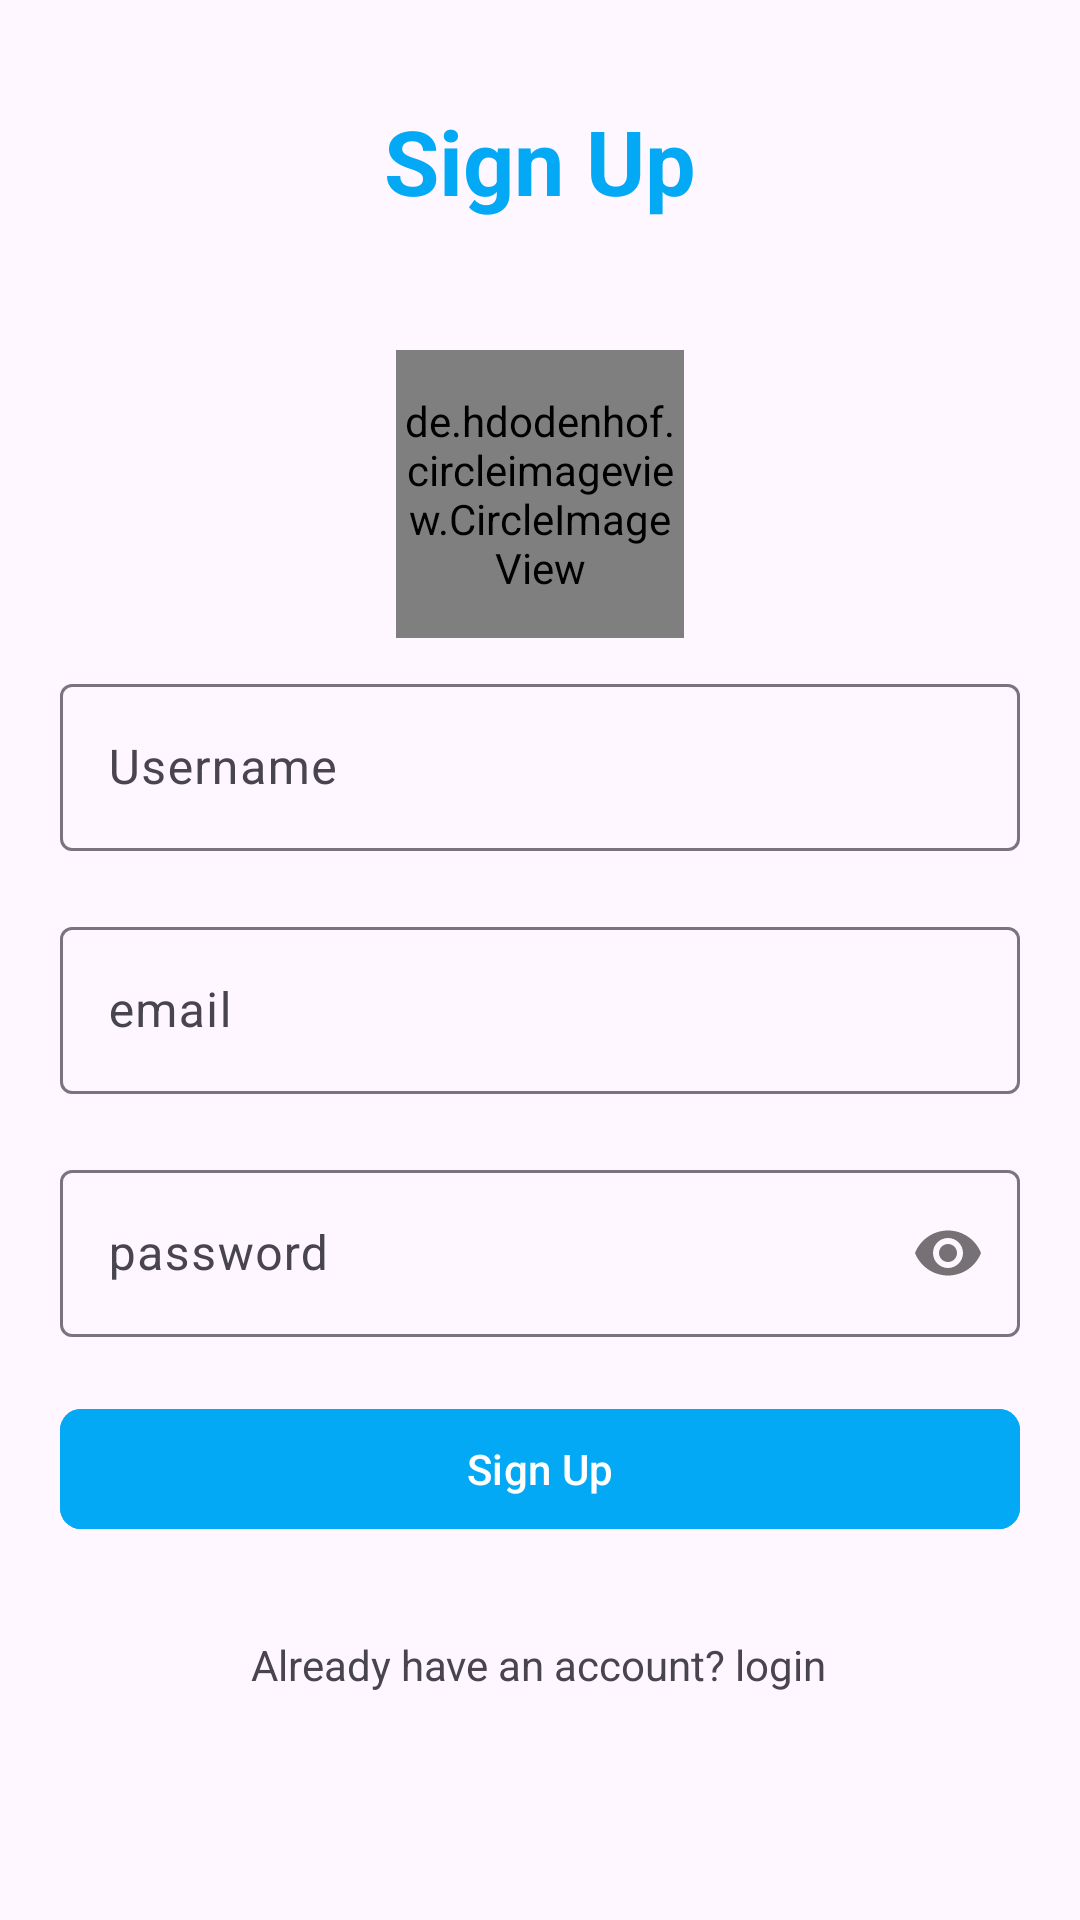

Android layout source for this screen:
<!-- AndroidManifest.xml: application theme Theme.FoodOrderApps -->
<!-- res/layout/activity_signup.xml -->
<?xml version="1.0" encoding="utf-8"?>
<androidx.constraintlayout.widget.ConstraintLayout xmlns:android="http://schemas.android.com/apk/res/android"
    xmlns:app="http://schemas.android.com/apk/res-auto"
    xmlns:tools="http://schemas.android.com/tools"
    android:id="@+id/main"
    android:layout_width="match_parent"
    android:layout_height="match_parent"
    tools:context=".user.activities.Signup">


    <LinearLayout
        android:id="@+id/linearLayout"
        android:layout_width="0dp"
        android:layout_height="wrap_content"
        android:orientation="vertical"
        android:padding="10dp"
        app:layout_constraintBottom_toBottomOf="parent"
        app:layout_constraintEnd_toEndOf="parent"
        app:layout_constraintStart_toStartOf="parent"
        app:layout_constraintTop_toTopOf="parent">

        <de.hdodenhof.circleimageview.CircleImageView
            android:id="@+id/profile_image"
            android:layout_width="96dp"
            android:layout_height="96dp"
            android:src="@drawable/ic_launcher_foreground"
            android:layout_gravity="center_horizontal"
            app:civ_border_width="2dp"
            app:civ_border_color="#FF000000"/>

        <com.google.android.material.textfield.TextInputLayout
            android:id="@+id/textInputLayout2"
            android:layout_width="match_parent"
            android:layout_height="wrap_content"
            android:layout_margin="10dp"
            app:layout_constraintTop_toTopOf="parent"
            tools:layout_editor_absoluteX="1dp">

            <com.google.android.material.textfield.TextInputEditText
                android:id="@+id/username"
                android:inputType="textPersonName"
                android:layout_width="match_parent"
                android:layout_height="wrap_content"
                android:hint="Username" />
        </com.google.android.material.textfield.TextInputLayout>

        <com.google.android.material.textfield.TextInputLayout
            android:id="@+id/textInputLayout3"
            android:layout_width="match_parent"
            android:layout_height="wrap_content"
            android:layout_margin="10dp"
            app:layout_constraintBottom_toTopOf="@+id/textInputLayout"
            app:layout_constraintTop_toBottomOf="@+id/textInputLayout2"
            tools:layout_editor_absoluteX="1dp">

            <com.google.android.material.textfield.TextInputEditText
                android:id="@+id/email"
                android:inputType="textEmailAddress"
                android:layout_width="match_parent"
                android:layout_height="wrap_content"
                android:hint="email" />
        </com.google.android.material.textfield.TextInputLayout>

        <com.google.android.material.textfield.TextInputLayout
            android:id="@+id/textInputLayout"
            android:layout_width="match_parent"
            android:layout_height="wrap_content"
            android:layout_margin="10dp"
            app:passwordToggleEnabled="true"
            app:layout_constraintBottom_toBottomOf="parent"
            tools:layout_editor_absoluteX="1dp">

            <com.google.android.material.textfield.TextInputEditText
                android:id="@+id/password"
                android:inputType="textPassword"
                android:layout_width="match_parent"
                android:layout_height="wrap_content"
                android:hint="password" />
        </com.google.android.material.textfield.TextInputLayout>

        <ProgressBar
            android:visibility="gone"
            android:id="@+id/progressBar"
            style="?android:attr/progressBarStyle"
            android:layout_width="match_parent"
            android:layout_height="wrap_content" />

        <com.google.android.material.button.MaterialButton
            android:id="@+id/signUp"
            android:layout_width="match_parent"
            android:layout_height="wrap_content"
            android:layout_margin="10dp"
            android:backgroundTint="@color/blue"
            android:elevation="100dp"
            android:shadowColor="#262222"
            android:text="Sign Up"
            app:cornerRadius="7dp" />

    </LinearLayout>

    <TextView
        android:id="@+id/loginText"
        android:layout_width="wrap_content"
        android:layout_height="wrap_content"
        android:text="Already have an account? login"
        app:layout_constraintBottom_toBottomOf="parent"
        app:layout_constraintEnd_toEndOf="parent"
        app:layout_constraintHorizontal_bias="0.498"
        app:layout_constraintStart_toStartOf="parent"
        app:layout_constraintTop_toBottomOf="@+id/linearLayout"
        app:layout_constraintVertical_bias="0.132" />

    <TextView
        android:textColor="@color/blue"
        android:id="@+id/textView2"
        android:textStyle="bold"
        android:textSize="30sp"
        android:layout_width="wrap_content"
        android:layout_height="wrap_content"
        android:text="Sign Up"
        app:layout_constraintBottom_toTopOf="@+id/linearLayout"
        app:layout_constraintEnd_toEndOf="parent"
        app:layout_constraintStart_toStartOf="parent"
        app:layout_constraintTop_toTopOf="parent" />


</androidx.constraintlayout.widget.ConstraintLayout>
<!-- resources referenced by this layout -->
<resources>
  <color name="blue">#03A9F4</color>
  <style name="Theme.FoodOrderApps" parent="Base.Theme.FoodOrderApps" />
  <style name="Base.Theme.FoodOrderApps" parent="Theme.Material3.DayNight.NoActionBar">
          <item name="colorPrimary">@color/blue</item>
          <item name="colorSecondary">#00E5FF</item>
      </style>
</resources>
